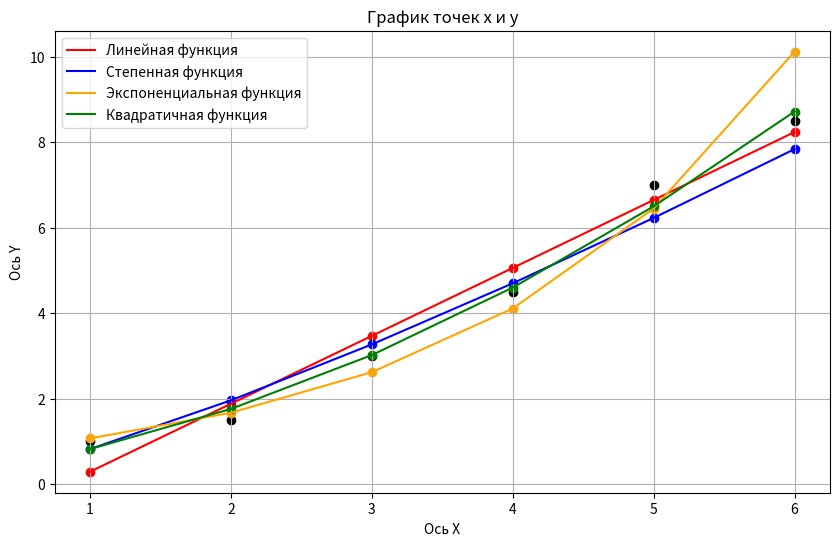

The matplotlib source for this figure:
import math
import matplotlib.pyplot as plt
import numpy as np

#Функция для вычисления значений y для графика для линейной функции y = a * x + b
def linealFunc(a, arrX, b):
    arrX = np.array(arrX) 
    return np.array(np.round(a * arrX + b,2))

#Функция для вычисления значений y для графика для степенной функции y = b * x ^ a
def powerFunc(a, x,b):
    x = np.array(x) 
    return np.array(np.round(b * pow(x, a), 2))

#Функция для вычисления значений y для графика для экспоненциальной функции y = b * e ^(a * x)
def exponentialFunc(a, x,b):
    x = np.array(x) 
    return np.array(np.round(b * pow(math.e, x *a), 2))

#Функция для вычисления значений y для графика для линейной функции y = a * x^2 + b * x + c
def sqrFunc(a, x, b, c):
    x = np.array(x) 
    return np.array(np.round(a * pow(x,2) + b * x + c, 2))

#Функция для вычисления суммы элементов последовательности
def sumCoeff(arr):
    sum = 0
    for item in arr:
        sum += item
    return sum

#Функция для вычисления суммы квадратов элементов последовательности
def sumSqrCoeff(arr):
    sum = 0
    for item in arr:
        sum += (item*item)
    return sum

#Функция для вычисления суммы кубов элементов последовательности
def sumThreeCoeff(arr):
    sum = 0
    for item in arr:
        sum += pow(item, 3)
    return sum

#Функция для вычисления суммы элементов в 4 степени последовательности
def sumFourCoeff(arr):
    sum = 0
    for item in arr:
        sum += pow(item, 4)
    return sum

#Функция для вычисления суммы элементов двух последовательностей
def sumCoeffTwoArr(arrXi, arrYi):
    sum = 0
    for i in range(6):
        sum += arrXi[i] * arrYi[i]
    return sum

#Функция для вычисления суммы квадратов элементов двух последовательностей

def sumCoeffSqrTwoArr(arrXi, arrYi):
    sum = 0
    for i in range(6):
        sum += pow(arrXi[i],2) * arrYi[i]
    return sum

#Функция для вывода значений массива

def printArr(arr):
    for item in arr:
        print(item, end=", ")

#Функиця, которая логарифмирует элементы массива

def lnArr(arr):
    resultArr = []
    for item in arr:
        resultArr.append(math.log(item))
    return resultArr

#Функция для подсчета погрешности функций

def countInaccuracy(originalArr, newArr):
    sum = 0
    for i in range(len(originalArr)):
        sum += pow((originalArr[i] - newArr[i]), 2)
    return sum

#Функция для нахождения коэффициентов различных функций с помощью
#метода наименьших коэффициентов и метода Крамера
def findCoeff(arrXi, arrYi, type):
    n = len(arrXi)

    if type != 4:
        arrCoeff= [sumCoeff(arrXi), sumCoeff(arrYi), sumCoeffTwoArr(arrXi, arrYi), sumSqrCoeff(arrXi)]

        delta = arrCoeff[3] * n - arrCoeff[0] * arrCoeff[0]
        delta1 = arrCoeff[2] * n - arrCoeff[1] * arrCoeff[0]
        delta2 = arrCoeff[3] * arrCoeff[1] - arrCoeff[2] *  arrCoeff[0]

        a = round(delta1 / delta, 2)
        b = round(delta2 / delta, 2)
        c = 0

    else:
        arrCoeff= [sumFourCoeff(arrXi), sumThreeCoeff(arrXi), sumSqrCoeff(arrXi), sumCoeff(arrXi), sumCoeffSqrTwoArr(arrXi, arrYi), sumCoeffTwoArr(arrXi, arrYi), sumCoeff(arrYi)]
        delta = arrCoeff[0] * arrCoeff[2] * n + 2 * arrCoeff[1] * arrCoeff[2] * arrCoeff[3] - pow(arrCoeff[2], 3) - pow(arrCoeff[1],2) * n - pow(arrCoeff[3],2) * arrCoeff[0]
        delta1 = arrCoeff[4] * arrCoeff[2] * n + arrCoeff[5] * arrCoeff[2] * arrCoeff[3] + arrCoeff[1] * arrCoeff[3] * arrCoeff[6] - arrCoeff[6] * arrCoeff[2] * arrCoeff[2] - arrCoeff[5] * arrCoeff[1] * n - arrCoeff[3] * arrCoeff[3] * arrCoeff[4]
        delta2 = arrCoeff[0] * arrCoeff[5] * n + arrCoeff[1] * arrCoeff[2] * arrCoeff[6] + arrCoeff[2] * arrCoeff[3] * arrCoeff[4] - arrCoeff[5] * arrCoeff[2] * arrCoeff[2] - arrCoeff[4] * arrCoeff[1] * n - arrCoeff[0] * arrCoeff[3] * arrCoeff[6]
        delta3 = arrCoeff[0] * arrCoeff[2] * arrCoeff[6] + arrCoeff[1] * arrCoeff[3] * arrCoeff[4] + arrCoeff[2] * arrCoeff[1] * arrCoeff[5] - arrCoeff[4] * arrCoeff[2] * arrCoeff[2] - arrCoeff[1] * arrCoeff[1] * arrCoeff[6] - arrCoeff[0] * arrCoeff[3] * arrCoeff[5]

        a = round(delta1 / delta, 2)
        b = round(delta2 / delta, 2)
        c = round(delta3 / delta, 2)
    
    if type == 2 or type == 3:
        temp = pow(math.e, b)
        b = round(temp, 2)
    return a, b, c


# Вариант 9
# arrXi = [1, 5, 9, 13, 17, 21]
# arrYi = [2, 3.4, 4.2, 4.6, 5.2, 5.4]
arrXi = [1, 2, 3,4,5 , 6]
arrYi = [1, 1.5, 3.0, 4.5, 7, 8.5]
print("\nТаблица значений X:")
printArr(arrXi)
print("\n\nТаблица значений Y:")
printArr(arrYi)

linealA, linealB, c = findCoeff(arrXi, arrYi, 1)
print("\n\nЛинейная функция:")
if linealB >= 0:
    print(f"y = {linealA}x + {linealB}")
else:
    print(f"y = {linealA}x - {abs(linealB)}")

lnArrXi = lnArr(arrXi)
lnArrYi = lnArr(arrYi)
powerA, powerB, c = findCoeff(lnArrXi, lnArrYi, 2)
print("\nСтепенная функция:")
print(f"y = {powerB}x^{powerA}")

expA, expB, c = findCoeff(arrXi, lnArrYi, 3)
print("\nПоказательная функция:")
print(f"y = {expB}e^{expA}x")

sqrA, sqrB, sqrC = findCoeff(arrXi, arrYi, 4)
print("\nКвадратичная функция:")
if sqrB >= 0 and sqrC >= 0:
    print(f"y = {sqrA}x^2 + {sqrB}x + {sqrC}")
elif sqrB >= 0 and sqrC < 0:
    print(f"y = {sqrA}x^2 + {sqrB}x - {abs(sqrC)}")
elif sqrB < 0 and sqrC >= 0:
    print(f"y = {sqrA}x^2 - {abs(sqrB)}x + {sqrC}")
else:
    print(f"y = {sqrA}x^2 - {abs(sqrB)}x - {abs(sqrC)}")

# Погрешности

linealYi = linealFunc(linealA, arrXi, linealB)
powerYi = powerFunc(powerA, arrXi, powerB)
exponentialArrYi = exponentialFunc(expA, arrXi, expB)
sqrYi = sqrFunc(sqrA, arrXi, sqrB, sqrC)

linealS = round(countInaccuracy(arrYi, linealYi), 2)
powerS = round(countInaccuracy(arrYi, powerYi), 2)
exponentialS = round(countInaccuracy(arrYi, exponentialArrYi), 2)
sqrS = round(countInaccuracy(arrYi, sqrYi), 2)

print("\nПогрешности:")
print(f"Линейной функции: {linealS}")
print(f"Степенной функции: {powerS}")
print(f"Экспоненциальной функции: {exponentialS}")
print(f"Квадратичной функции: {sqrS}\n")

# Строим графики функций
plt.figure(figsize=(10, 6))

graphLinealYi = linealFunc(linealA, arrXi, linealB)
graphPowerYi = powerFunc(powerA, arrXi, powerB)
graphExponentialArrYi = exponentialFunc(expA, arrXi, expB)
graphSqrYi = sqrFunc(sqrA, arrXi, sqrB, sqrC)

plt.plot(arrXi, graphLinealYi, color="red", label="Линейная функция")
plt.plot(arrXi, graphPowerYi, color="blue", label="Степенная функция")
plt.plot(arrXi, graphExponentialArrYi, color="orange", label="Экспоненциальная функция")
plt.plot(arrXi, graphSqrYi, color="green", label="Квадратичная функция")
plt.scatter(arrXi, arrYi, color="black")
plt.scatter(arrXi, graphLinealYi, color="red")
plt.scatter(arrXi, graphPowerYi, color="blue")
plt.scatter(arrXi, graphExponentialArrYi, color="orange")
plt.scatter(arrXi, graphSqrYi, color="green")

plt.title('График точек x и y')
plt.xlabel('Ось X')
plt.ylabel('Ось Y')
plt.legend()
plt.grid(True)
plt.show()

